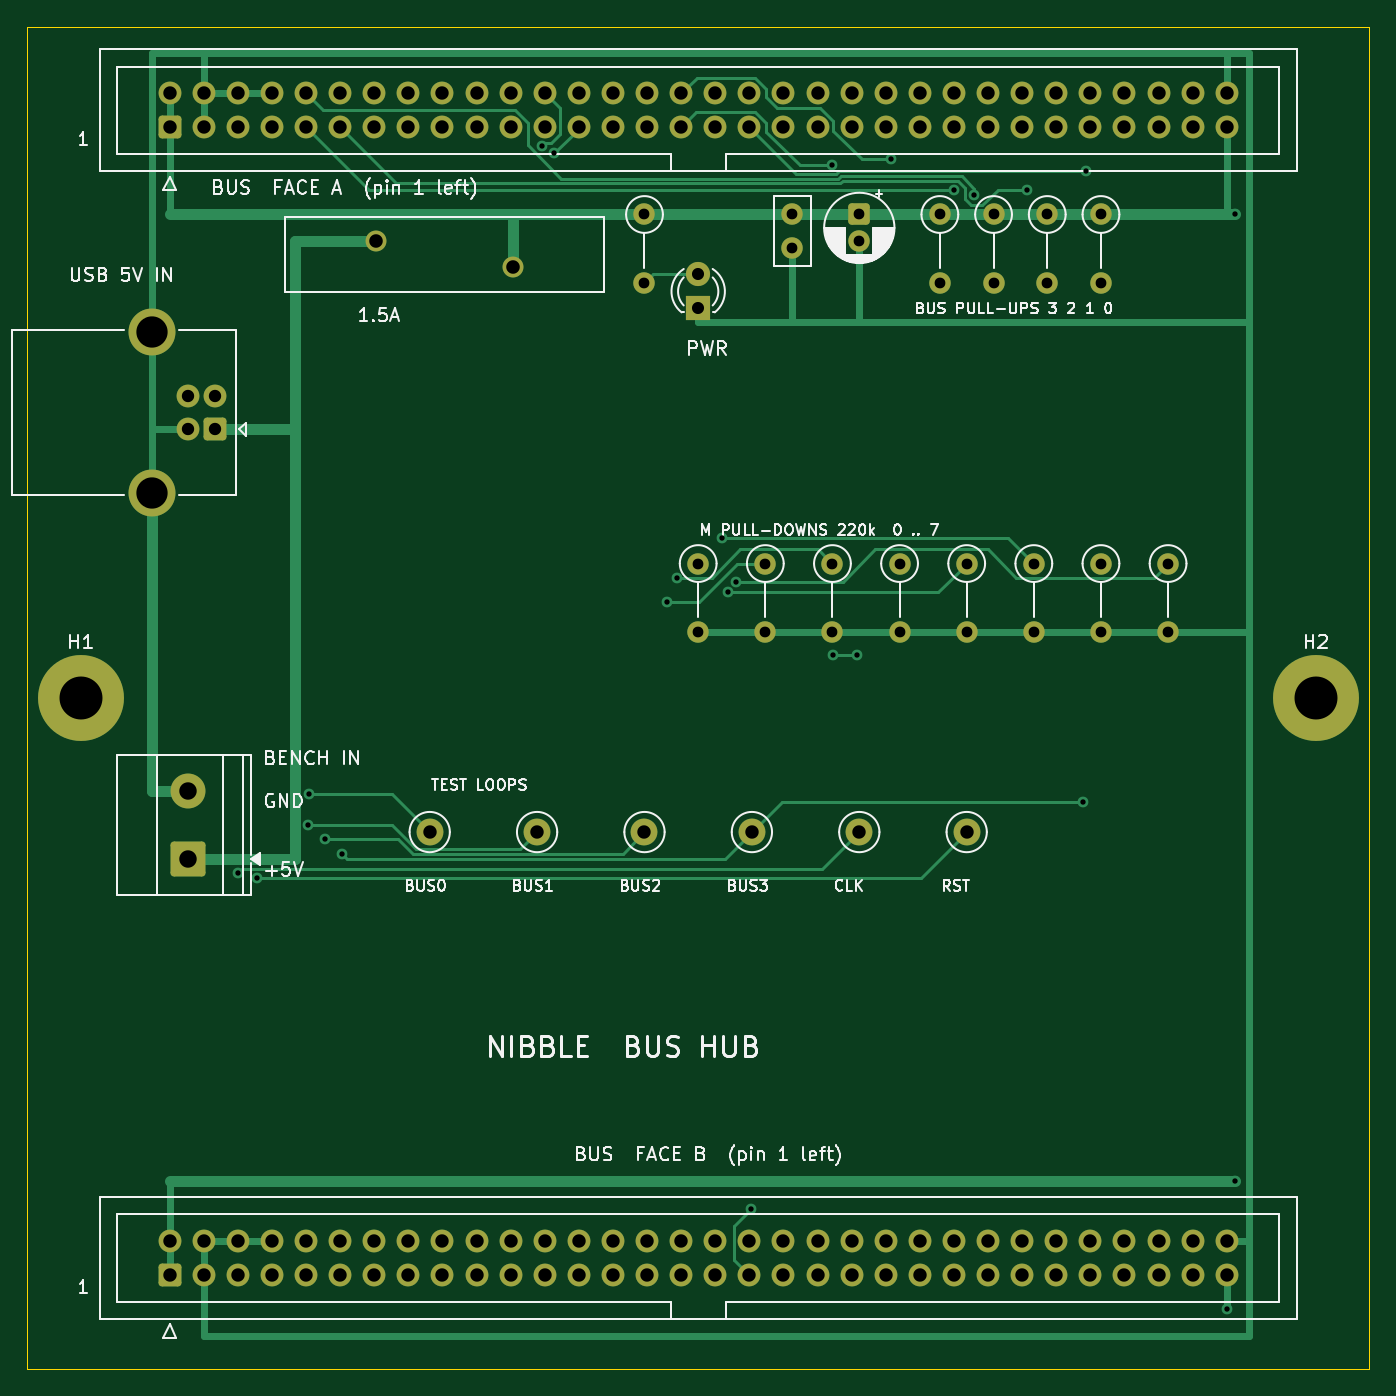
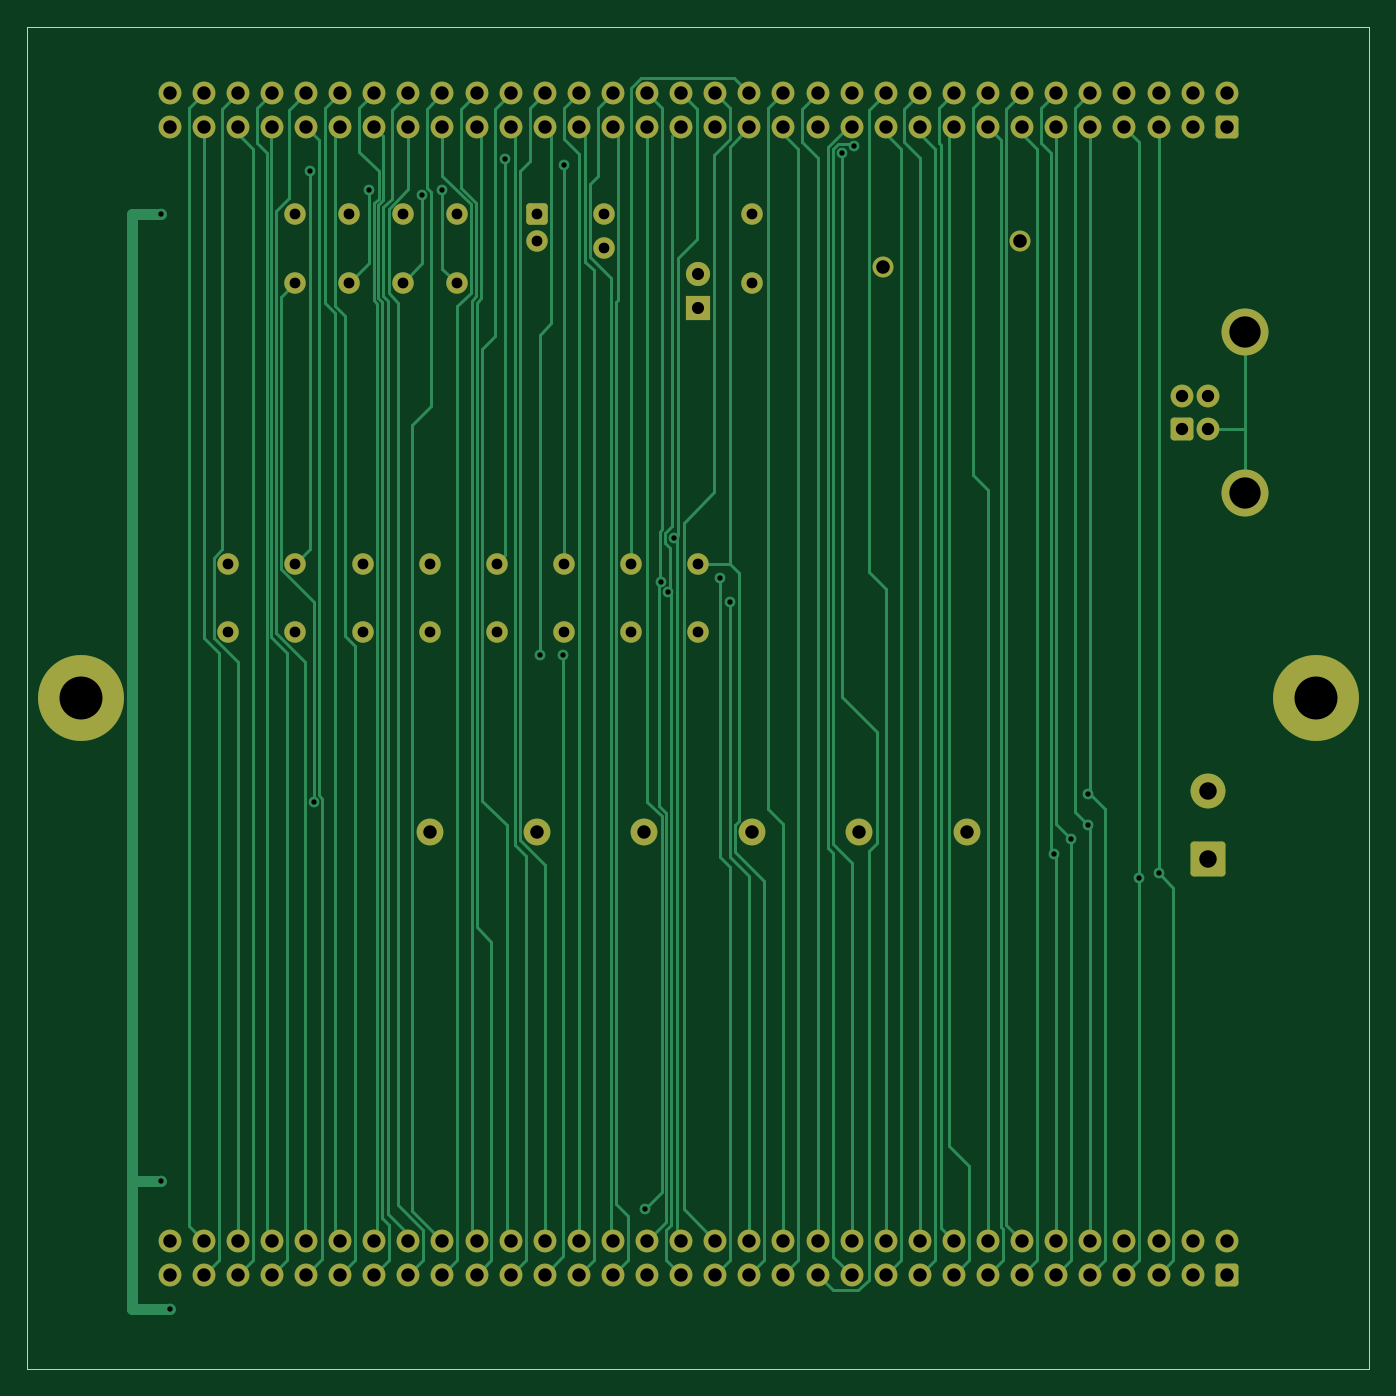
Circuit board: 10 layer files. Board 100.0 x 100.0 mm.
- bottom_copper: hub-B_Cu.gbl (29243 bytes)
- bottom_mask: hub-B_Mask.gbs (6441 bytes)
- paste: hub-B_Paste.gbp (448 bytes)
- bottom_silk: hub-B_Silkscreen.gbo (449 bytes)
- outline: hub-Edge_Cuts.gm1 (618 bytes)
- top_copper: hub-F_Cu.gtl (18862 bytes)
- top_mask: hub-F_Mask.gts (6441 bytes)
- paste: hub-F_Paste.gtp (448 bytes)
- top_silk: hub-F_Silkscreen.gto (79020 bytes)
- drill: hub.drl (3475 bytes)

=== bottom_copper: hub-B_Cu.gbl (29243 bytes, source omitted) ===
=== bottom_mask: hub-B_Mask.gbs (6441 bytes, source omitted) ===
=== paste: hub-B_Paste.gbp ===
%TF.GenerationSoftware,KiCad,Pcbnew,10.0.5*%
%TF.CreationDate,2026-09-14T17:44:57-04:00*%
%TF.ProjectId,hub,6875622e-6b69-4636-9164-5f7063625858,rev?*%
%TF.SameCoordinates,Original*%
%TF.FileFunction,Paste,Bot*%
%TF.FilePolarity,Positive*%
%FSLAX46Y46*%
G04 Gerber Fmt 4.6, Leading zero omitted, Abs format (unit mm)*
G04 Created by KiCad (PCBNEW 10.0.5) date 2026-09-14 17:44:57*
%MOMM*%
%LPD*%
G01*
G04 APERTURE LIST*
G04 APERTURE END LIST*
M02*

=== bottom_silk: hub-B_Silkscreen.gbo ===
%TF.GenerationSoftware,KiCad,Pcbnew,10.0.5*%
%TF.CreationDate,2026-09-14T17:44:57-04:00*%
%TF.ProjectId,hub,6875622e-6b69-4636-9164-5f7063625858,rev?*%
%TF.SameCoordinates,Original*%
%TF.FileFunction,Legend,Bot*%
%TF.FilePolarity,Positive*%
%FSLAX46Y46*%
G04 Gerber Fmt 4.6, Leading zero omitted, Abs format (unit mm)*
G04 Created by KiCad (PCBNEW 10.0.5) date 2026-09-14 17:44:57*
%MOMM*%
%LPD*%
G01*
G04 APERTURE LIST*
G04 APERTURE END LIST*
M02*

=== outline: hub-Edge_Cuts.gm1 ===
%TF.GenerationSoftware,KiCad,Pcbnew,10.0.5*%
%TF.CreationDate,2026-09-14T17:44:57-04:00*%
%TF.ProjectId,hub,6875622e-6b69-4636-9164-5f7063625858,rev?*%
%TF.SameCoordinates,Original*%
%TF.FileFunction,Profile,NP*%
%FSLAX46Y46*%
G04 Gerber Fmt 4.6, Leading zero omitted, Abs format (unit mm)*
G04 Created by KiCad (PCBNEW 10.0.5) date 2026-09-14 17:44:57*
%MOMM*%
%LPD*%
G01*
G04 APERTURE LIST*
%TA.AperFunction,Profile*%
%ADD10C,0.100000*%
%TD*%
G04 APERTURE END LIST*
D10*
X0Y0D02*
X100000000Y0D01*
X0Y-100000000D02*
X0Y0D01*
X100000000Y0D02*
X100000000Y-100000000D01*
X100000000Y-100000000D02*
X0Y-100000000D01*
M02*

=== top_copper: hub-F_Cu.gtl (18862 bytes, source omitted) ===
=== top_mask: hub-F_Mask.gts (6441 bytes, source omitted) ===
=== paste: hub-F_Paste.gtp ===
%TF.GenerationSoftware,KiCad,Pcbnew,10.0.5*%
%TF.CreationDate,2026-09-14T17:44:57-04:00*%
%TF.ProjectId,hub,6875622e-6b69-4636-9164-5f7063625858,rev?*%
%TF.SameCoordinates,Original*%
%TF.FileFunction,Paste,Top*%
%TF.FilePolarity,Positive*%
%FSLAX46Y46*%
G04 Gerber Fmt 4.6, Leading zero omitted, Abs format (unit mm)*
G04 Created by KiCad (PCBNEW 10.0.5) date 2026-09-14 17:44:57*
%MOMM*%
%LPD*%
G01*
G04 APERTURE LIST*
G04 APERTURE END LIST*
M02*

=== top_silk: hub-F_Silkscreen.gto (79020 bytes, source omitted) ===
=== drill: hub.drl ===
M48
; DRILL file KiCad 10.0.5 date 2026-09-14T17:44:58
; FORMAT={-:-/ absolute / metric / decimal}
; #@! TF.CreationDate,2026-09-14T17:44:58-04:00
; #@! TF.GenerationSoftware,Kicad,Pcbnew,10.0.5
; #@! TF.FileFunction,MixedPlating,1,2
FMAT,2
METRIC
; #@! TA.AperFunction,Plated,PTH,ViaDrill
T1C0.400
; #@! TA.AperFunction,Plated,PTH,ComponentDrill
T2C0.800
; #@! TA.AperFunction,Plated,PTH,ComponentDrill
T3C0.900
; #@! TA.AperFunction,Plated,PTH,ComponentDrill
T4C0.920
; #@! TA.AperFunction,Plated,PTH,ComponentDrill
T5C1.000
; #@! TA.AperFunction,Plated,PTH,ComponentDrill
T6C1.010
; #@! TA.AperFunction,Plated,PTH,ComponentDrill
T7C1.300
; #@! TA.AperFunction,Plated,PTH,ComponentDrill
T8C2.330
; #@! TA.AperFunction,Plated,PTH,ComponentDrill
T9C3.200
%
G90
G05
T1
X15.71Y-63.041
X17.139Y-63.412
X20.971Y-59.482
X20.974Y-57.159
X22.219Y-60.523
X23.489Y-61.664
X38.397Y-8.921
X39.292Y-9.432
X47.643Y-42.847
X48.391Y-41.052
X51.779Y-38.106
X52.238Y-42.131
X52.792Y-41.339
X53.959Y-88.066
X60.0Y-10.322
X60.041Y-46.813
X61.803Y-46.813
X64.382Y-9.899
X69.052Y-12.181
X70.567Y-12.584
X74.518Y-12.155
X78.654Y-57.776
X78.893Y-10.796
X89.37Y-95.5
X90.0Y-14.0
X90.0Y-86.0
T2
X46.0Y-14.0
X46.0Y-19.08
X50.0Y-40.0
X50.0Y-45.08
X55.0Y-40.0
X55.0Y-45.08
X57.0Y-14.0
X57.0Y-16.5
X60.0Y-40.0
X60.0Y-45.08
X62.0Y-14.0
X62.0Y-16.0
X65.0Y-40.0
X65.0Y-45.08
X68.0Y-14.0
X68.0Y-19.08
X70.0Y-40.0
X70.0Y-45.08
X72.0Y-14.0
X72.0Y-19.08
X75.0Y-40.0
X75.0Y-45.08
X76.0Y-14.0
X76.0Y-19.08
X80.0Y-14.0
X80.0Y-19.08
X80.0Y-40.0
X80.0Y-45.08
X85.0Y-40.0
X85.0Y-45.08
T3
X50.0Y-18.46
X50.0Y-21.0
T4
X12.0Y-27.5
X12.0Y-30.0
X14.0Y-27.5
X14.0Y-30.0
T5
X10.63Y-4.96
X10.63Y-7.5
X10.63Y-90.46
X10.63Y-93.0
X13.17Y-4.96
X13.17Y-7.5
X13.17Y-90.46
X13.17Y-93.0
X15.71Y-4.96
X15.71Y-7.5
X15.71Y-90.46
X15.71Y-93.0
X18.25Y-4.96
X18.25Y-7.5
X18.25Y-90.46
X18.25Y-93.0
X20.79Y-4.96
X20.79Y-7.5
X20.79Y-90.46
X20.79Y-93.0
X23.33Y-4.96
X23.33Y-7.5
X23.33Y-90.46
X23.33Y-93.0
X25.87Y-4.96
X25.87Y-7.5
X25.87Y-90.46
X25.87Y-93.0
X28.41Y-4.96
X28.41Y-7.5
X28.41Y-90.46
X28.41Y-93.0
X30.0Y-60.0
X30.95Y-4.96
X30.95Y-7.5
X30.95Y-90.46
X30.95Y-93.0
X33.49Y-4.96
X33.49Y-7.5
X33.49Y-90.46
X33.49Y-93.0
X36.03Y-4.96
X36.03Y-7.5
X36.03Y-90.46
X36.03Y-93.0
X38.0Y-60.0
X38.57Y-4.96
X38.57Y-7.5
X38.57Y-90.46
X38.57Y-93.0
X41.11Y-4.96
X41.11Y-7.5
X41.11Y-90.46
X41.11Y-93.0
X43.65Y-4.96
X43.65Y-7.5
X43.65Y-90.46
X43.65Y-93.0
X46.0Y-60.0
X46.19Y-4.96
X46.19Y-7.5
X46.19Y-90.46
X46.19Y-93.0
X48.73Y-4.96
X48.73Y-7.5
X48.73Y-90.46
X48.73Y-93.0
X51.27Y-4.96
X51.27Y-7.5
X51.27Y-90.46
X51.27Y-93.0
X53.81Y-4.96
X53.81Y-7.5
X53.81Y-90.46
X53.81Y-93.0
X54.0Y-60.0
X56.35Y-4.96
X56.35Y-7.5
X56.35Y-90.46
X56.35Y-93.0
X58.89Y-4.96
X58.89Y-7.5
X58.89Y-90.46
X58.89Y-93.0
X61.43Y-4.96
X61.43Y-7.5
X61.43Y-90.46
X61.43Y-93.0
X62.0Y-60.0
X63.97Y-4.96
X63.97Y-7.5
X63.97Y-90.46
X63.97Y-93.0
X66.51Y-4.96
X66.51Y-7.5
X66.51Y-90.46
X66.51Y-93.0
X69.05Y-4.96
X69.05Y-7.5
X69.05Y-90.46
X69.05Y-93.0
X70.0Y-60.0
X71.59Y-4.96
X71.59Y-7.5
X71.59Y-90.46
X71.59Y-93.0
X74.13Y-4.96
X74.13Y-7.5
X74.13Y-90.46
X74.13Y-93.0
X76.67Y-4.96
X76.67Y-7.5
X76.67Y-90.46
X76.67Y-93.0
X79.21Y-4.96
X79.21Y-7.5
X79.21Y-90.46
X79.21Y-93.0
X81.75Y-4.96
X81.75Y-7.5
X81.75Y-90.46
X81.75Y-93.0
X84.29Y-4.96
X84.29Y-7.5
X84.29Y-90.46
X84.29Y-93.0
X86.83Y-4.96
X86.83Y-7.5
X86.83Y-90.46
X86.83Y-93.0
X89.37Y-4.96
X89.37Y-7.5
X89.37Y-90.46
X89.37Y-93.0
T6
X26.0Y-16.0
X36.2Y-17.9
T7
X12.0Y-56.92
X12.0Y-62.0
T8
X9.29Y-22.73
X9.29Y-34.77
T9
X4.0Y-50.0
X96.0Y-50.0
M30
